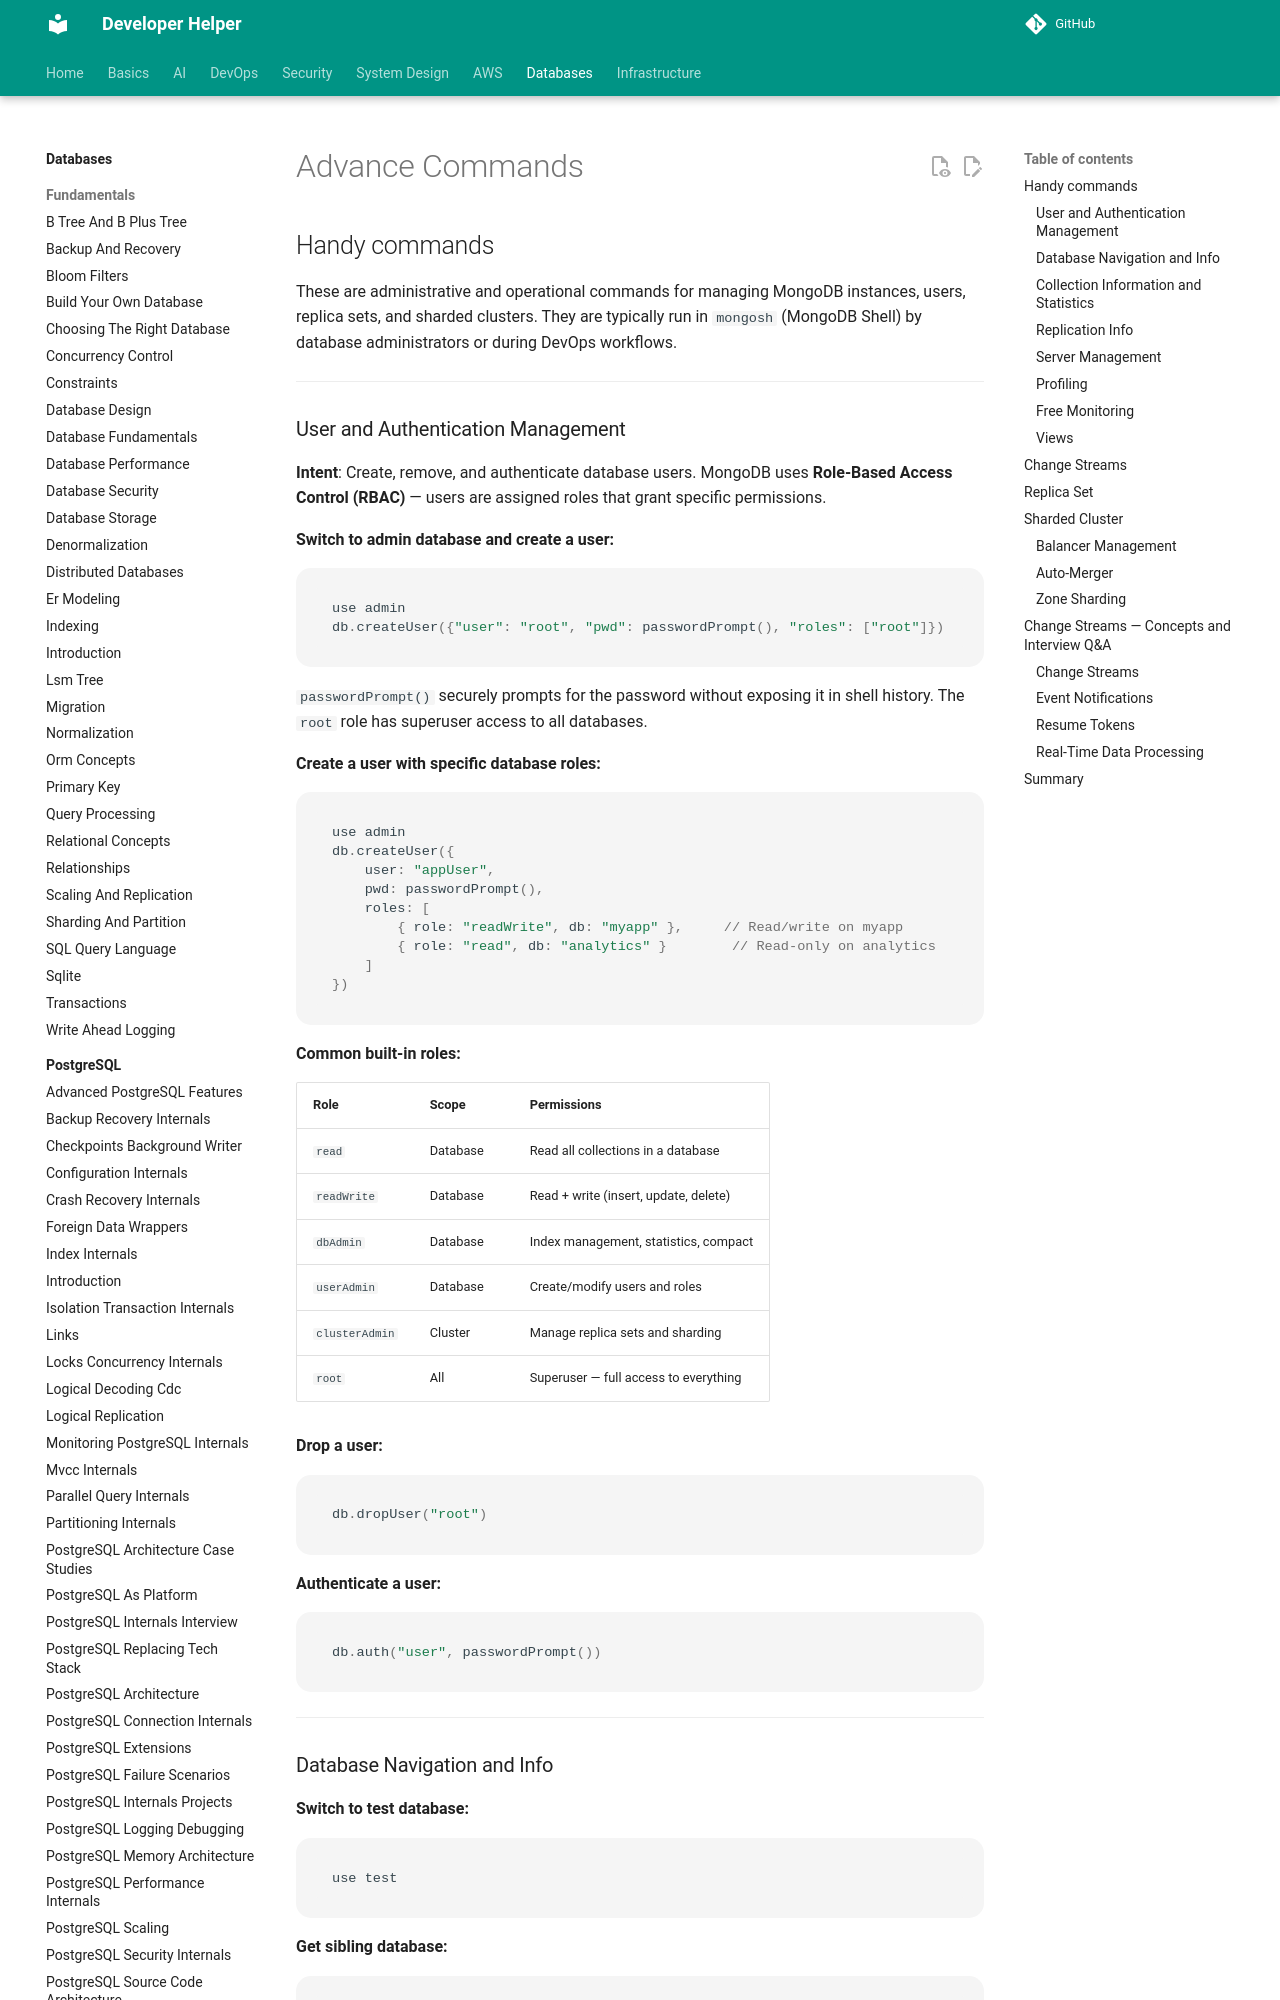

repository: abhishekghoshh/developer-helper · page: database/mongodb/advance-commands/index.html · generator: mkdocs

## Handy commands

These are administrative and operational commands for managing MongoDB instances, users, replica sets, and sharded clusters. They are typically run in `mongosh` (MongoDB Shell) by database administrators or during DevOps workflows.

---

### User and Authentication Management

**Intent**: Create, remove, and authenticate database users. MongoDB uses **Role-Based Access Control (RBAC)** — users are assigned roles that grant specific permissions.

**Switch to admin database and create a user:**
```js
use admin
db.createUser({"user": "root", "pwd": passwordPrompt(), "roles": ["root"]})
```
`passwordPrompt()` securely prompts for the password without exposing it in shell history. The `root` role has superuser access to all databases.

**Create a user with specific database roles:**
```js
use admin
db.createUser({
    user: "appUser",
    pwd: passwordPrompt(),
    roles: [
        { role: "readWrite", db: "myapp" },     // Read/write on myapp
        { role: "read", db: "analytics" }        // Read-only on analytics
    ]
})
```

**Common built-in roles:**

| Role | Scope | Permissions |
|------|-------|-------------|
| `read` | Database | Read all collections in a database |
| `readWrite` | Database | Read + write (insert, update, delete) |
| `dbAdmin` | Database | Index management, statistics, compact |
| `userAdmin` | Database | Create/modify users and roles |
| `clusterAdmin` | Cluster | Manage replica sets and sharding |
| `root` | All | Superuser — full access to everything |

**Drop a user:**
```js
db.dropUser("root")
```

**Authenticate a user:**
```js
db.auth("user", passwordPrompt())
```

---
